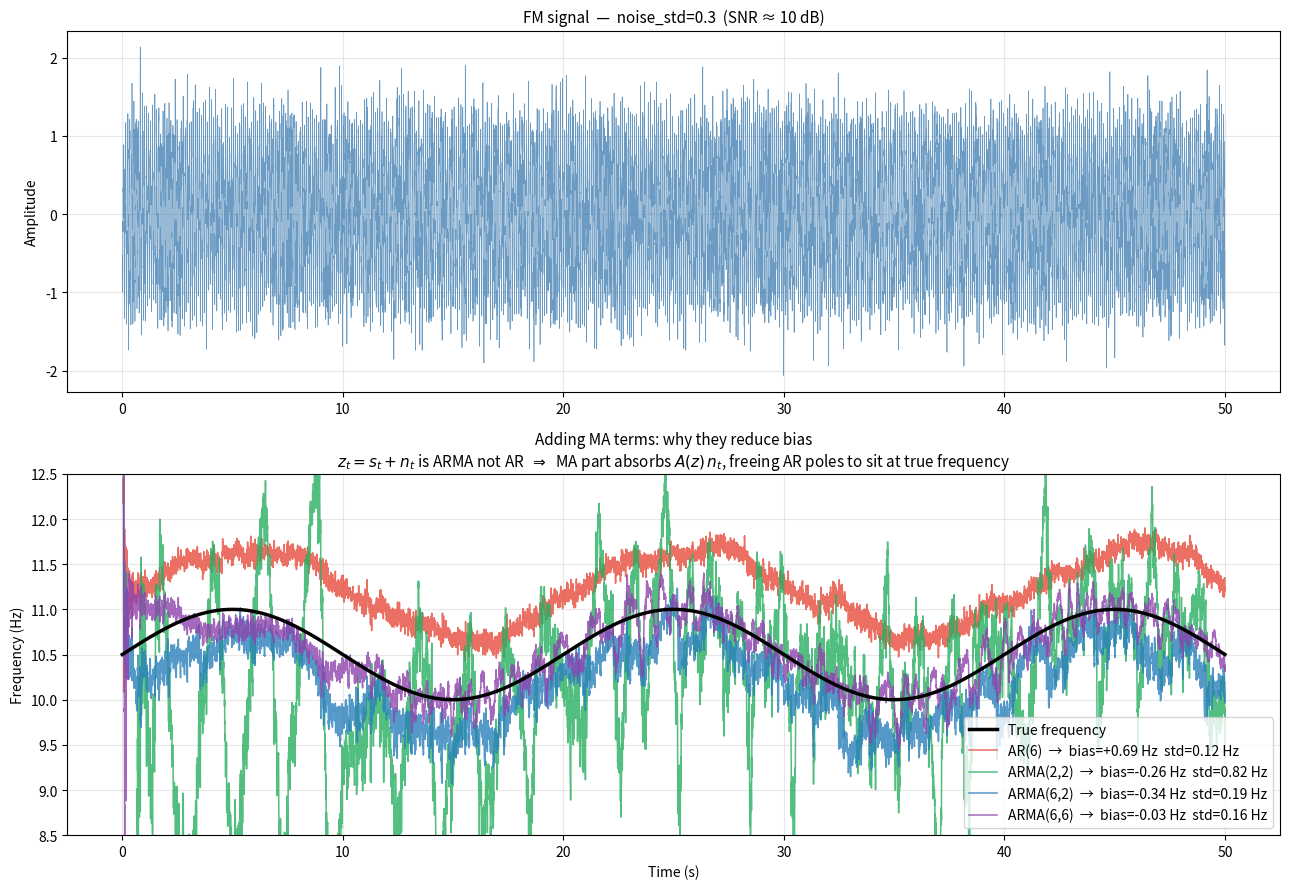

The matplotlib source for this figure:
import numpy as np
import matplotlib.pyplot as plt

fs        = 256
T         = 50
t         = np.arange(0, T, 1/fs)
N         = len(t)
np.random.seed(42)

f_carrier = 10.5;  delta_f = 0.5;  f_mod = 0.05
noise_std = 0.30

true_freq = f_carrier + delta_f * np.sin(2 * np.pi * f_mod * t)
phase     = 2 * np.pi * (f_carrier * t
            - (delta_f / (2*np.pi*f_mod)) * np.cos(2*np.pi*f_mod*t))
signal = np.cos(phase) + noise_std * np.random.randn(N)

def ar_dominant_freq(ar_coeffs, fs, f_min=8.0, f_max=14.0):
    poly  = np.concatenate([[1], -ar_coeffs])
    roots = np.roots(poly)
    freqs = np.angle(roots) * fs / (2*np.pi)
    mask  = (np.imag(roots) > 0) & (freqs >= f_min) & (freqs <= f_max)
    upper = roots[mask]
    if len(upper) == 0:
        return np.nan
    return np.angle(upper[np.argmax(np.abs(upper))]) * fs / (2*np.pi)

def run_arma_kalman(signal, p, q, sigma_w2, sigma_e2, fs):
    """
    ARMA(p,q) Kalman filter.

    Why q>0 matters:
      z_t = s_t + n_t, where s_t is AR(p) and n_t is white noise.
      Applying the AR operator A(z) to z_t gives:
          A(z) z_t = eps_t + A(z) n_t
      A(z) n_t is MA(p) colored noise.  The MA terms b_k let the
      model explicitly represent this coloring, so the AR coefficients
      (and hence the poles) are no longer forced to absorb the noise —
      they can sit at the true signal frequency unbiased.

    State  : theta = [a_1,...,a_p, b_1,...,b_q]
    Obs eq : z_t = phi_t^T theta + e_t
    phi_t  = [z_{t-1},...,z_{t-p}, e_{t-1},...,e_{t-q}]
    State eq: theta_{t+1} = theta_t + w_t  (random walk)
    """
    state_dim = p + q
    theta     = np.zeros(state_dim)
    P         = np.eye(state_dim) * 1e3
    past_e    = np.zeros(max(q, 1))   # ring buffer for past prediction errors
    freq      = np.full(len(signal), np.nan)

    for i in range(p, len(signal)):
        phi_ar = signal[[i-1-j for j in range(p)]]
        phi_ma = past_e[:q] if q > 0 else np.array([])
        phi    = np.concatenate([phi_ar, phi_ma])

        P_pred = P + sigma_w2 * np.eye(state_dim)
        S      = phi @ P_pred @ phi + sigma_e2
        k      = P_pred @ phi / S
        e      = signal[i] - phi @ theta
        theta  = theta + k * e
        P      = (np.eye(state_dim) - np.outer(k, phi)) @ P_pred

        if q > 0:
            past_e = np.roll(past_e, 1)
            past_e[0] = e

        freq[i] = ar_dominant_freq(theta[:p], fs)
    return freq

sigma_w2 = 1e-6
sigma_e2 = noise_std**2
skip     = int(fs * 1.5)

configs = [
    (6, 0, 'AR(6)       q=0  no MA terms'),
    (2, 2, 'ARMA(2,2)   theoretically optimal for single sinusoid + white noise'),
    (6, 2, 'ARMA(6,2)   paper choice, suitable for multi-component EEG'),
    (6, 6, 'ARMA(6,6)   p=q fully models white noise structure'),
]
colors = ['#e74c3c', '#27ae60', '#2980b9', '#8e44ad']

results = []
for p, q, label in configs:
    freq = run_arma_kalman(signal, p, q, sigma_w2, sigma_e2, fs)
    bias = np.nanmean(freq[skip:] - true_freq[skip:])
    std  = np.nanstd(freq[skip:]  - true_freq[skip:])
    results.append((freq, bias, std, label))
    print(f"ARMA({p},{q})  bias={bias:+.3f} Hz  std={std:.3f} Hz")

# ---- Plot ----
fig, axes = plt.subplots(2, 1, figsize=(13, 9))

axes[0].plot(t, signal, color='steelblue', lw=0.5, alpha=0.8)
axes[0].set_title(f'FM signal  —  noise_std={noise_std}  (SNR ≈ 10 dB)', fontsize=11)
axes[0].set_ylabel('Amplitude'); axes[0].grid(True, alpha=0.3)

axes[1].plot(t, true_freq, 'k-', lw=2.5, label='True frequency', zorder=5)
for (freq, bias, std, label), color in zip(results, colors):
    name = label.split('  ')[0]
    axes[1].plot(t, freq, '-', lw=1.1, alpha=0.8, color=color,
                 label=f'{name}  →  bias={bias:+.2f} Hz  std={std:.2f} Hz')

axes[1].set_ylim([f_carrier - delta_f*4, f_carrier + delta_f*4])
axes[1].set_title(
    'Adding MA terms: why they reduce bias\n'
    r'$z_t=s_t+n_t$ is ARMA not AR  $\Rightarrow$  '
    r'MA part absorbs $A(z)\,n_t$, freeing AR poles to sit at true frequency',
    fontsize=11)
axes[1].set_ylabel('Frequency (Hz)'); axes[1].set_xlabel('Time (s)')
axes[1].legend(fontsize=10); axes[1].grid(True, alpha=0.3)

plt.tight_layout()
plt.show()
